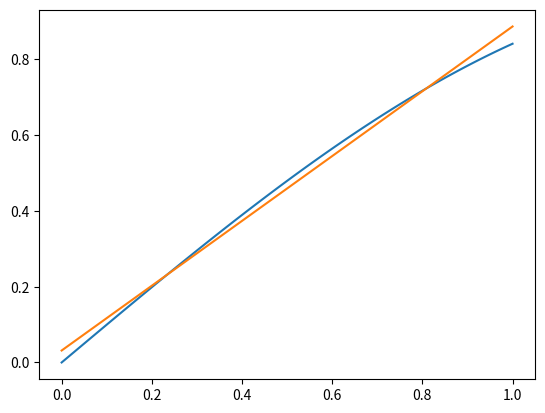

Source code (Python):
import numpy as np
import matplotlib.pyplot as plt

np.random.seed(1234)

x = np.linspace(0, 1, 100)
y = np.sin(x) #+ np.random.rand(len(x))*0.1

# y_lin = ax+b
A = np.column_stack((x**0, x**1))
AtA = A.T@A
Aty = A.T@y

x_lin = np.linalg.solve(AtA, Aty)
y_lin = A@x_lin
plt.plot(x, y, x, y_lin)


# y_quad = ax^2 + bx + c


# y_sin = a*sin(x) + b